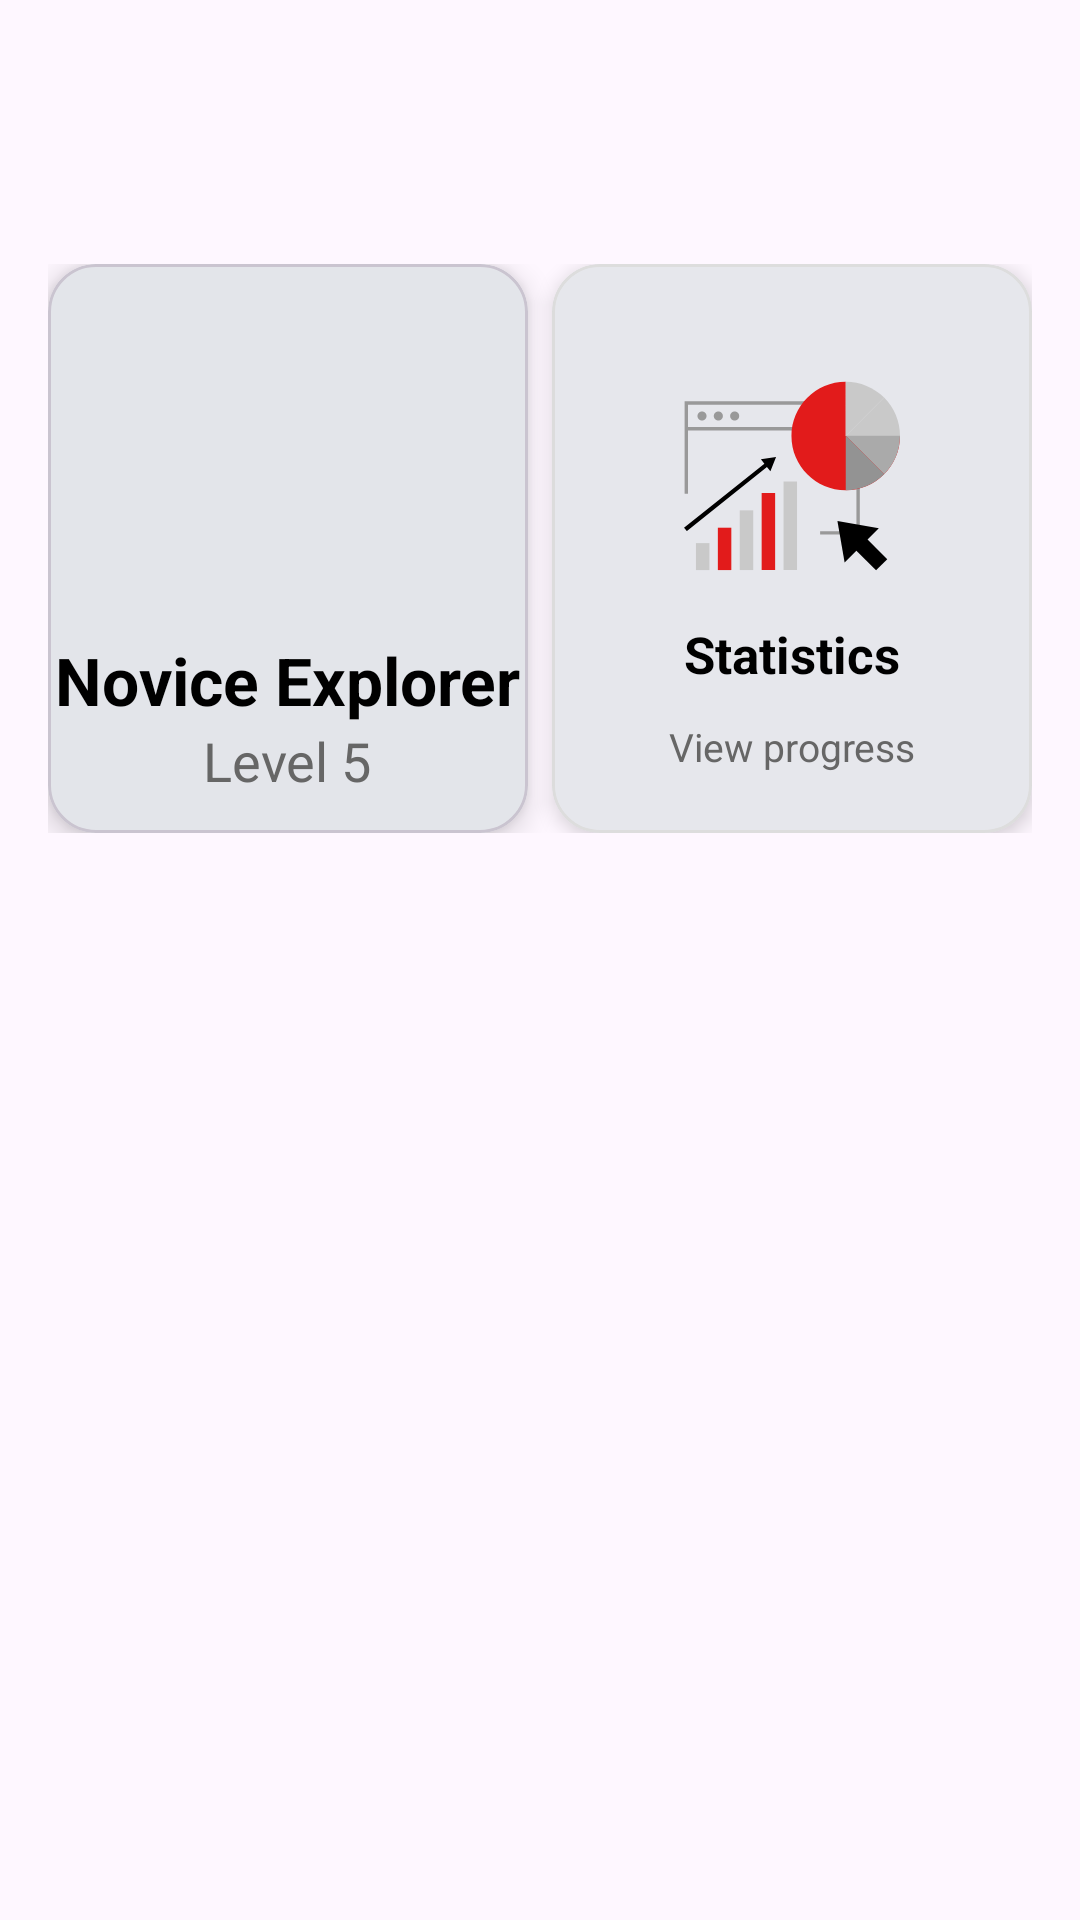

Here is an Android app screen rendered from its layout file. Give the layout XML and the strings, colors and styles it references.
<!-- AndroidManifest.xml: application theme Theme.HabitQuest -->
<!-- res/layout/fragment_home.xml -->
<?xml version="1.0" encoding="utf-8"?>
<FrameLayout xmlns:android="http://schemas.android.com/apk/res/android"
    xmlns:app="http://schemas.android.com/apk/res-auto"
    xmlns:tools="http://schemas.android.com/tools"
    android:layout_width="match_parent"
    android:layout_height="match_parent"
    tools:context=".presentation.fragments.HomeFragment">

    <ScrollView
        android:layout_width="match_parent"
        android:layout_height="match_parent">

        <LinearLayout
            android:layout_width="match_parent"
            android:layout_height="wrap_content"
            android:orientation="vertical"
            android:padding="16dp">

            
            <LinearLayout
                android:layout_width="match_parent"
                android:layout_height="wrap_content"
                android:orientation="horizontal"
                android:gravity="center_vertical"
                android:layout_marginBottom="16dp">

                <ImageView
                    android:id="@+id/ivAvatar"
                    android:layout_width="48dp"
                    android:layout_height="48dp"
                    android:layout_marginEnd="12dp" />

                <LinearLayout
                    android:layout_width="wrap_content"
                    android:layout_height="wrap_content"
                    android:orientation="vertical">

                    <TextView
                        android:id="@+id/tvHello"
                        android:layout_width="wrap_content"
                        android:layout_height="wrap_content"
                        android:textSize="20sp"
                        android:textStyle="bold"
                        android:textColor="@color/black" />

                    <TextView
                        android:id="@+id/tvMotivation"
                        android:layout_width="wrap_content"
                        android:layout_height="wrap_content"
                        android:textSize="14sp"
                        android:textColor="@color/grayDark" />
                </LinearLayout>
            </LinearLayout>

            
            <LinearLayout
                android:layout_width="match_parent"
                android:layout_height="wrap_content"
                android:orientation="horizontal"
                android:layout_marginTop="8dp"
                android:baselineAligned="false"
                android:gravity="fill">

                
                <include
                    layout="@layout/view_level_card"
                    android:layout_width="0dp"
                    android:layout_height="match_parent"
                    android:layout_weight="1"
                    android:layout_marginEnd="8dp" />

                
                
                <com.google.android.material.card.MaterialCardView
                    android:id="@+id/cardStatistics"
                    android:layout_width="0dp"
                    android:layout_height="match_parent"
                    android:layout_weight="1"
                    android:foreground="?attr/selectableItemBackground"
                    app:cardCornerRadius="16dp"
                    app:cardElevation="4dp"
                    app:strokeColor="@color/grayLight"
                    app:strokeWidth="1dp"
                    android:clickable="true"
                    android:focusable="true">

                    <androidx.constraintlayout.widget.ConstraintLayout
                        android:layout_width="match_parent"
                        android:layout_height="match_parent"
                        android:padding="12dp">

                        
                        <ImageView
                            android:id="@+id/imgStatisticsIcon"
                            android:layout_width="72dp"
                            android:layout_height="72dp"
                            android:src="@drawable/statistics"
                            android:contentDescription="@string/statistics_title"
                            app:layout_constraintTop_toTopOf="parent"
                            app:layout_constraintBottom_toTopOf="@id/tvStatisticsTitle"
                            app:layout_constraintStart_toStartOf="parent"
                            app:layout_constraintEnd_toEndOf="parent"
                            app:layout_constraintVertical_chainStyle="packed"
                            android:layout_marginTop="12dp"
                            android:layout_marginBottom="12dp"/>

                        
                        <TextView
                            android:id="@+id/tvStatisticsTitle"
                            android:layout_width="wrap_content"
                            android:layout_height="wrap_content"
                            android:text="@string/statistics_title"
                            android:textSize="17sp"
                            android:textStyle="bold"
                            android:textColor="@color/black"
                            app:layout_constraintTop_toBottomOf="@id/imgStatisticsIcon"
                            app:layout_constraintStart_toStartOf="parent"
                            app:layout_constraintEnd_toEndOf="parent"
                            app:layout_constraintBottom_toTopOf="@id/tvViewProgress" />

                        
                        <TextView
                            android:id="@+id/tvViewProgress"
                            android:layout_width="wrap_content"
                            android:layout_height="wrap_content"
                            android:text="View progress"
                            android:textSize="13sp"
                            android:textColor="@color/grayDark"
                            app:layout_constraintBottom_toBottomOf="parent"
                            app:layout_constraintStart_toStartOf="parent"
                            app:layout_constraintEnd_toEndOf="parent"
                            android:layout_marginBottom="8dp" />

                    </androidx.constraintlayout.widget.ConstraintLayout>
                </com.google.android.material.card.MaterialCardView>
            </LinearLayout>
        </LinearLayout>
    </ScrollView>
</FrameLayout>
<!-- res/layout/view_level_card.xml (included above) -->
<com.google.android.material.card.MaterialCardView xmlns:android="http://schemas.android.com/apk/res/android"
    xmlns:app="http://schemas.android.com/apk/res-auto"
    android:id="@+id/levelCard"
    android:layout_width="match_parent"
    android:layout_height="wrap_content"
    app:cardCornerRadius="16dp"
    app:cardElevation="6dp"
    android:padding="24dp"
    android:layout_margin="16dp">

    <LinearLayout
        android:layout_width="match_parent"
        android:layout_height="wrap_content"
        android:gravity="center"
        android:orientation="vertical">

        <ImageView
            android:id="@+id/ivTitleIcon"
            android:layout_width="100dp"
            android:layout_height="100dp"
            android:contentDescription="@string/level_title"
            android:layout_marginTop="12dp"/>

        <TextView
            android:id="@+id/tvTitle"
            android:layout_width="wrap_content"
            android:layout_height="wrap_content"
            android:text="Novice Explorer"
            android:textSize="22sp"
            android:textStyle="bold"
            android:textColor="@color/black"
            android:layout_marginTop="12dp" />

        <TextView
            android:id="@+id/tvLevel"
            android:layout_width="wrap_content"
            android:layout_height="wrap_content"
            android:text="Level 5"
            android:textSize="18sp"
            android:textColor="@color/grayDark"
            android:layout_marginBottom="12dp"/>
    </LinearLayout>
</com.google.android.material.card.MaterialCardView>
<!-- resources referenced by this layout -->
<resources>
  <color name="black">#FF000000</color>
  <color name="grayDark">#666666</color>
  <color name="grayLight">#DDDDDD</color>
  <!-- drawable statistics: vector/xml drawable (drawable, 2676 chars, omitted) -->
  <string name="level_title">Level title</string>
  <string name="statistics_title">Statistics</string>
  <style name="Theme.HabitQuest" parent="Base.Theme.HabitQuest" />
  <style name="Base.Theme.HabitQuest" parent="Theme.Material3.Light.NoActionBar">
          
          <item name="colorPrimary">@color/colorPrimary</item>
  
          
          <item name="toolbarStyle">@style/Widget.HabitQuest.Toolbar</item>
  
          
          <item name="android:statusBarColor">@color/toolbar_bg</item>
          <item name="android:windowLightStatusBar">true</item>
  
          <item name="actionOverflowButtonStyle">@style/OverflowButtonStyle</item>
  
      </style>
  <color name="colorPrimary">#064E3B</color>
  <style name="Widget.HabitQuest.Toolbar" parent="Widget.Material3.Toolbar">
          <item name="android:background">@color/toolbar_bg</item>
          <item name="titleTextAppearance">@style/TextAppearance.HabitQuest.ToolbarTitle</item>
          <item name="subtitleTextAppearance">@style/TextAppearance.HabitQuest.ToolbarSubtitle</item>
          <item name="navigationIconTint">@color/onToolbar</item>
          <item name="titleCentered">true</item>
          <item name="popupMenuStyle">@style/ThemeOverlay.HabitQuest.ToolbarMenu</item>
      </style>
  <color name="toolbar_bg">#242424</color>
  <style name="OverflowButtonStyle" parent="Widget.AppCompat.ActionButton.Overflow">
          <item name="android:tint">@android:color/white</item>
      </style>
  <style name="TextAppearance.HabitQuest.ToolbarTitle" parent="TextAppearance.Material3.TitleLarge">
          <item name="fontFamily">@font/poppins_medium</item>
          <item name="android:textColor">@color/onToolbar</item>
      </style>
  <style name="TextAppearance.HabitQuest.ToolbarSubtitle" parent="TextAppearance.Material3.BodyMedium">
          <item name="fontFamily">@font/poppins</item>
          <item name="android:textColor">@color/onToolbar</item>
      </style>
  <color name="onToolbar">#009688</color>
  <style name="ThemeOverlay.HabitQuest.ToolbarMenu" parent="ThemeOverlay.Material3.Light">
          <item name="colorSurface">@color/toolbar_bg</item>
          <item name="backgroundColor">@color/colorPrimary</item>
          <item name="colorOnSurface">@color/onToolbar</item>
      </style>
</resources>
